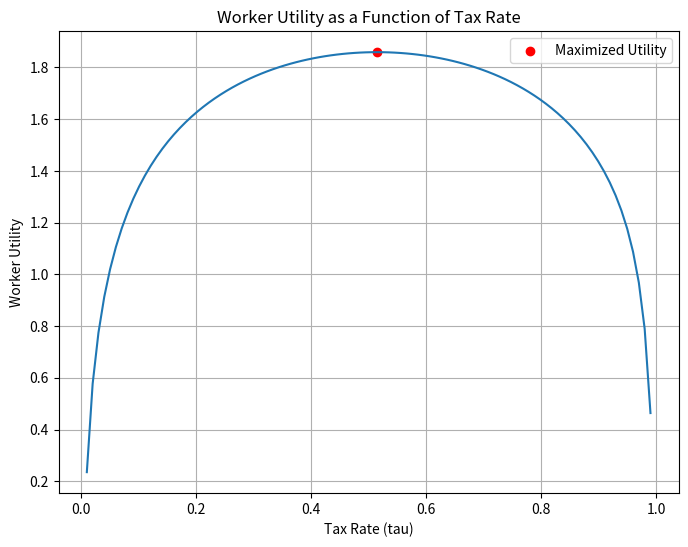

This figure's Python source:
import numpy as np
import matplotlib.pyplot as plt
import sympy as sp
from scipy.optimize import minimize
#Q1.1
def q11_solve_equation():
    # Define the symbols
    C, L, w, tau, alpha, nu, kappa, G = sp.symbols('C L w tau alpha nu kappa G')

    # Define tilde{w}
    tilde_w = (1 - tau) * w

    # Define the utility function
    V = sp.log(C**alpha * G**(1 - alpha)) - nu*L**2 / 2

    # Substitute the constraint into the utility function
    V_sub = V.subs(C, kappa + tilde_w * L)

    # Take the derivative of the utility function
    V_prime = sp.diff(V_sub, L)

    # Solve for L where the derivative equals zero
    solution = sp.solve(V_prime, L)
    
    return solution


#Q1.2.
# define the parameter values
alpha = 0.5
nu = 1 / (2 * 16**2)
kappa = 1
tau = 0.3

# define a function for optimal labor supply
def L_star(w, tau, kappa, alpha, nu):
    w_tilde = (1 - tau) * w
    return (-kappa + np.sqrt(kappa**2 + 4 * (alpha / nu) * w_tilde**2)) / (2 * w_tilde)

# create an array of w values
w_values = np.linspace(0.1, 2, 100)  # we start from 0.1 to avoid dividing by zero in L_star

# compute L* for each w
L_values = L_star(w_values, tau, kappa, alpha, nu)

# plot L* as a function of w
def q12_plot_optimal_labor():
    plt.figure(figsize=(10, 6))
    plt.plot(w_values, L_values, label='L*(w̃)')
    plt.xlabel('w')
    plt.ylabel('L*')
    plt.title('Optimal labor supply as a function of real wage')
    plt.legend()
    plt.grid(True)
    plt.show()

#q.1.3.

# Define the variables and parameters
w = 1.0
kappa = 1.0
alpha = 0.5
nu = 1 / (2 * 16**2)
tau_values = np.linspace(0, 1, 100)  # Grid of tau values

# Calculate implied L, G, and utility for each tau value
def q13_calculate_implications():
    # Initialize arrays to store results
    L_values = []
    G_values = []
    utility_values = []

    # Calculate implied L, G, and utility for each tau value
    for tau in tau_values:
        tilde_w = (1 - tau) * w
        L_star = (-kappa + np.sqrt(kappa**2 + 4 * alpha / nu * tilde_w**2)) / (2 * tilde_w)
        G = tau * w * L_star
        utility = np.log((kappa + (1 - tau) * w * L_star)**alpha * G**(1 - alpha)) - nu * L_star**2 / 2

        L_values.append(L_star)
        G_values.append(G)
        utility_values.append(utility)

    return L_values, G_values, utility_values

# Plot the results
def q13_plot_implications():
    L_values, G_values, utility_values = q13_calculate_implications()
    
    plt.figure(figsize=(10, 6))
    plt.plot(tau_values, L_values, label='L')
    plt.plot(tau_values, G_values, label='G')
    plt.plot(tau_values, utility_values, label='Utility')
    plt.xlabel('Tax Rate (tau)')
    plt.ylabel('Value')
    plt.title('Implications of tau on L, G, and Utility')
    plt.legend()
    plt.grid(True)
    plt.show()
#q1.4.

# Define the variables and parameters
w = 1.0
kappa = 1.0
alpha = 0.5
nu = 1 / (2 * 16**2)

# Define the worker utility function
def q14_worker_utility(tau):
    tilde_w = (1 - tau) * w
    L_star = (-kappa + np.sqrt(kappa**2 + 4 * alpha / nu * tilde_w**2)) / (2 * tilde_w)
    utility = np.log((kappa + (1 - tau) * w * L_star)**alpha * (tau * w * L_star)**(1 - alpha)) - nu * L_star**2 / 2
    return -utility  # Negative sign for maximization

def q14_plot_graph():
    # Plot the worker utility function
    tau_values = np.linspace(0, 1, 100)

    # Get the optimal tax rate and utility
    tau_star, utility_star = q14_find_optimal_tax()

    # Plot the worker utility function
    utility_values = [-q14_worker_utility(tau) for tau in tau_values]

    plt.figure(figsize=(8, 6))
    plt.plot(tau_values, utility_values)
    plt.scatter(tau_star, utility_star, color='red', label='Maximized Utility')
    plt.xlabel('Tax Rate (tau)')
    plt.ylabel('Worker Utility')
    plt.title('Worker Utility as a Function of Tax Rate')
    plt.legend()
    plt.grid(True)
    plt.show()

def q14_find_optimal_tax():
    # Perform numerical optimization to find the optimal tau
    result = minimize(q14_worker_utility, x0=0.5, bounds=[(0, 1)])

    tau_star = result.x[0]
    utility_star = -result.fun

    return tau_star, utility_star

if __name__ == "__main__":
    tau_star, utility_star = q14_find_optimal_tax()
    print("Optimal tax rate (tau_star):", tau_star)
    print("Maximized worker utility:", utility_star)
    q14_plot_graph()


#q.1.5. & q.1.6.
import numpy as np
from scipy.optimize import minimize, fsolve

# Define the variables and parameters
alpha = 0.5
kappa = 1.0
nu = 1 / (2 * 16**2)
w = 1.0

# Define parameter sets
set1 = {'sigma': 1.001, 'rho': 1.001, 'epsilon': 1.0}
set2 = {'sigma': 1.5, 'rho': 1.5, 'epsilon': 1.0}

# Define utility function
def utility(L, G, tau, params):
    C = kappa + (1 - tau) * w * L
    term1 = (alpha * C ** ((params['sigma'] - 1) / params['sigma']) + (1 - alpha) * G ** (
                (params['sigma'] - 1) / params['sigma'])) ** (params['sigma'] / (params['sigma'] - 1))
    term2 = nu * L ** (1 + params['epsilon']) / (1 + params['epsilon'])
    return (term1 ** (1 - params['rho']) - 1) / (1 - params['rho']) - term2

# Find optimal L for given G and tau
def find_L_star(G, tau, params):
    result = minimize(lambda L: -utility(L, G, tau, params), [12.0], method='L-BFGS-B', bounds=[(0, 24)])
    return result.x[0]

# Find G that solves the given equation
def find_optimal_G(tau, params):
    return fsolve(lambda G: G - tau * w * find_L_star(G, tau, params), [1])

# Find socially optimal tax rate
def find_optimal_tau(params):
    result = minimize(lambda tau: -social_optimum(tau, params), [0.51], method='L-BFGS-B', bounds=[(0, 1)])
    return result.x[0]

# Social optimum function
def social_optimum(tau, params):
    G = find_optimal_G(tau, params)
    return -utility(find_L_star(G, tau, params), G, tau, params)

def get_optimal_G_and_tau(params):
    # Question 5: Find G that solves the given equation
    tau_q5 = 0.54
    G_q5 = find_optimal_G(tau_q5, params)

    # Question 6: Find socially optimal tax rate
    tau_star = find_optimal_tau(params)

    return G_q5, tau_star

if __name__ == "__main__":
    G_q5_set1, tau_star_set1 = get_optimal_G_and_tau(set1)
    G_q5_set2, tau_star_set2 = get_optimal_G_and_tau(set2)

    print(f"Optimal G for Set 1: {G_q5_set1[0]}, Optimal Tax Rate for Set 1: {tau_star_set1}")
    print(f"Optimal G for Set 2: {G_q5_set2[0]}, Optimal Tax Rate for Set 2: {tau_star_set2}")

#q.2.1.

#q.2.2.

#q.2.3.

#q.2.4.
# Define the baseline parameters
import numpy as np
import matplotlib.pyplot as plt

# Define the baseline parameters
rho = 0.90
iota = 0.01
sigma_epsilon = 0.10
R = (1 + 0.01)**(1 / 12)
eta = 0.5
w = 1.0
T = 120
K = 10000

def q24_calculate_H_values(Delta_values):
    # Initialize H_values array
    H_d5_values = np.zeros(len(Delta_values))

    # Generate K shock series
    np.random.seed(0)  # for reproducibility
    shock_series = np.random.normal(loc=-0.5 * sigma_epsilon**2, scale=sigma_epsilon, size=(K, T))

    # Loop over Delta values
    for i, Delta in enumerate(Delta_values):
        h_values = np.zeros(K)
        for k in range(K):
            # Initialize kappa and l
            kappa = np.zeros(T)
            kappa[0] = np.exp(rho * np.log(1) + shock_series[k, 0])  # initial kappa
            l = np.zeros(T)
            l_star_initial = ((1 - eta) * kappa[0] / w)**(1 / eta)
            l[0] = l_star_initial  # initial l

            # Calculate l_t and kappa_t for t = 1, ..., T-1
            for t in range(1, T):
                kappa[t] = np.exp(rho * np.log(kappa[t - 1]) + shock_series[k, t])
                l_star = ((1 - eta) * kappa[t] / w)**(1 / eta)
                # Update l[t] based on the policy
                if np.abs(l[t - 1] - l_star) > Delta:
                    l[t] = l_star
                else:
                    l[t] = l[t - 1]

            # Calculate h for this shock series
            adjustment_cost = iota * np.sum(l[1:] != l[:-1])
            profit = np.sum((kappa * l**(1 - eta) - w * l) * R**-np.arange(T)) - adjustment_cost
            h_values[k] = profit

        # The ex-ante expected value H is the average of these values
        H_d5_values[i] = np.mean(h_values)

    return H_d5_values

def q24_plot_H_vs_Delta(Delta_values, H_values):
    # Plot H against Delta
    plt.figure(figsize=(10, 6))
    plt.plot(Delta_values, H_values, label='H')
    plt.xlabel(r'$\Delta$')
    plt.ylabel('H')
    plt.title('H vs Delta')
    plt.legend()
    plt.grid(True)
    plt.show()

def q24_find_optimal_Delta(Delta_values, H_values):
    # Find the Delta value that maximizes H
    optimal_Delta = Delta_values[np.argmax(H_values)]
    return optimal_Delta



#q.2.5.

#q.3.1.



#q.3.2.
